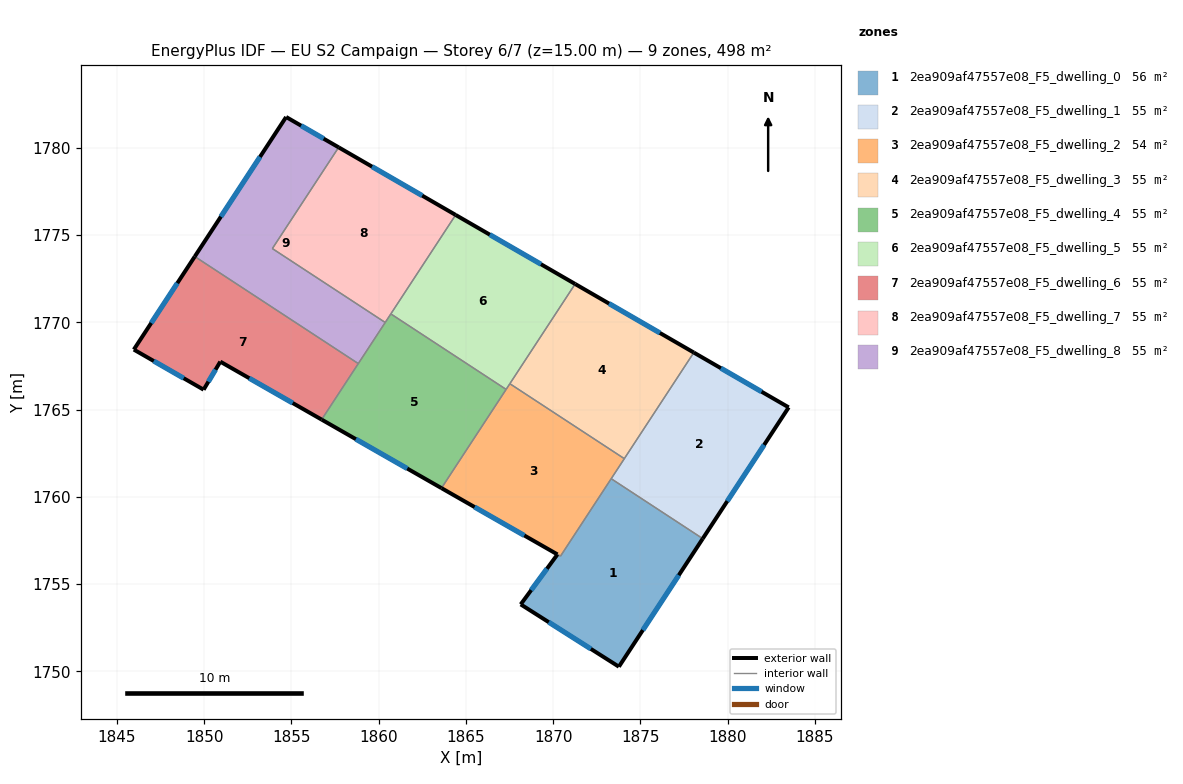
=== STOREY PLAN SPEC (per zone: floor XY polygon, exterior-wall plan segments, windows/doors) ===
zone 1: 2ea909af47557e08_F5_dwelling_0  (56.3 m²)
  floor: (1878.57, 1757.60) (1873.77, 1750.26) (1868.14, 1753.83) (1870.25, 1756.70) (1870.42, 1756.60) (1873.33, 1761.04)
  exterior wall: (1873.77, 1750.26) – (1878.57, 1757.60)  [8.8 m]
    window: (1875.14, 1752.36) – (1877.20, 1755.50)  [4.8 m²]
  exterior wall: (1868.14, 1753.83) – (1873.77, 1750.26)  [6.7 m]
    window: (1869.75, 1752.81) – (1872.16, 1751.28)  [3.7 m²]
  exterior wall: (1870.25, 1756.70) – (1868.14, 1753.83)  [3.6 m]
    window: (1869.65, 1755.88) – (1868.74, 1754.65)  [2.0 m²]
  interior walls: 3
zone 2: 2ea909af47557e08_F5_dwelling_1  (55.3 m²)
  floor: (1883.50, 1765.12) (1878.57, 1757.60) (1873.33, 1761.04) (1878.06, 1768.27)
  exterior wall: (1878.57, 1757.60) – (1883.50, 1765.12)  [9.0 m]
    window: (1879.98, 1759.75) – (1882.09, 1762.97)  [5.0 m²]
  exterior wall: (1883.50, 1765.12) – (1878.06, 1768.27)  [6.3 m]
    window: (1881.95, 1766.02) – (1879.62, 1767.37)  [3.5 m²]
  interior walls: 3
zone 3: 2ea909af47557e08_F5_dwelling_2  (54.2 m²)
  floor: (1874.08, 1762.18) (1870.42, 1756.60) (1863.60, 1760.50) (1867.52, 1766.48)
  exterior wall: (1863.60, 1760.50) – (1870.25, 1756.70)  [7.7 m]
    window: (1865.50, 1759.41) – (1868.35, 1757.78)  [4.2 m²]
  interior walls: 6
zone 4: 2ea909af47557e08_F5_dwelling_3  (55.3 m²)
  floor: (1878.06, 1768.27) (1874.08, 1762.18) (1867.52, 1766.48) (1871.26, 1772.20)
  exterior wall: (1878.06, 1768.27) – (1871.26, 1772.20)  [7.9 m]
    window: (1876.12, 1769.39) – (1873.20, 1771.07)  [4.3 m²]
  interior walls: 3
zone 5: 2ea909af47557e08_F5_dwelling_4  (55.3 m²)
  floor: (1867.30, 1766.15) (1863.60, 1760.50) (1856.73, 1764.42) (1860.70, 1770.48)
  exterior wall: (1856.73, 1764.42) – (1863.60, 1760.50)  [7.9 m]
    window: (1858.69, 1763.30) – (1861.64, 1761.62)  [4.4 m²]
  interior walls: 5
zone 6: 2ea909af47557e08_F5_dwelling_5  (55.3 m²)
  floor: (1871.26, 1772.20) (1867.30, 1766.15) (1860.70, 1770.48) (1864.41, 1776.15)
  exterior wall: (1871.26, 1772.20) – (1864.41, 1776.15)  [7.9 m]
    window: (1869.30, 1773.33) – (1866.37, 1775.02)  [4.4 m²]
  interior walls: 4
zone 7: 2ea909af47557e08_F5_dwelling_6  (55.3 m²)
  floor: (1858.83, 1767.63) (1856.73, 1764.42) (1850.92, 1767.74) (1849.97, 1766.14) (1845.97, 1768.44) (1849.46, 1773.77)
  exterior wall: (1849.97, 1766.14) – (1850.92, 1767.74)  [1.9 m]
    window: (1850.24, 1766.60) – (1850.65, 1767.29)  [1.0 m²]
  exterior wall: (1845.97, 1768.44) – (1849.97, 1766.14)  [4.6 m]
    window: (1847.11, 1767.78) – (1848.83, 1766.79)  [2.5 m²]
  exterior wall: (1849.46, 1773.77) – (1845.97, 1768.44)  [6.4 m]
    window: (1848.46, 1772.25) – (1846.97, 1769.96)  [3.5 m²]
  exterior wall: (1850.92, 1767.74) – (1856.73, 1764.42)  [6.7 m]
    window: (1852.58, 1766.80) – (1855.07, 1765.37)  [3.7 m²]
  interior walls: 2
zone 8: 2ea909af47557e08_F5_dwelling_7  (55.3 m²)
  floor: (1864.41, 1776.15) (1860.38, 1769.99) (1853.91, 1774.22) (1857.71, 1780.03)
  exterior wall: (1864.41, 1776.15) – (1857.71, 1780.03)  [7.7 m]
    window: (1862.50, 1777.26) – (1859.62, 1778.92)  [4.3 m²]
  interior walls: 4
zone 9: 2ea909af47557e08_F5_dwelling_8  (55.3 m²)
  floor: (1857.71, 1780.03) (1853.91, 1774.22) (1860.38, 1769.99) (1858.83, 1767.63) (1849.46, 1773.77) (1854.70, 1781.77)
  exterior wall: (1854.70, 1781.77) – (1849.46, 1773.77)  [9.6 m]
    window: (1853.20, 1779.48) – (1850.96, 1776.05)  [5.3 m²]
  exterior wall: (1857.71, 1780.03) – (1854.70, 1781.77)  [3.5 m]
    window: (1856.85, 1780.52) – (1855.56, 1781.27)  [1.9 m²]
  interior walls: 4

=== DERIVED (storey summary) ===
Building: EU S2 Campaign
Storey: 6 of 7  (floor level z = 15.00 m)
Storey gross floor area: 497.6 m²
Zones on this storey: 9
  - 2ea909af47557e08_F5_dwelling_0: floor 56.3 m²; exterior wall 19.0 m (57.0 m²); 3 window(s) 10.5 m²; WWR 18.4%
  - 2ea909af47557e08_F5_dwelling_1: floor 55.3 m²; exterior wall 15.3 m (45.8 m²); 2 window(s) 8.4 m²; WWR 18.4%
  - 2ea909af47557e08_F5_dwelling_2: floor 54.2 m²; exterior wall 7.7 m (23.0 m²); 1 window(s) 4.2 m²; WWR 18.4%
  - 2ea909af47557e08_F5_dwelling_3: floor 55.3 m²; exterior wall 7.9 m (23.6 m²); 1 window(s) 4.3 m²; WWR 18.4%
  - 2ea909af47557e08_F5_dwelling_4: floor 55.3 m²; exterior wall 7.9 m (23.7 m²); 1 window(s) 4.4 m²; WWR 18.4%
  - 2ea909af47557e08_F5_dwelling_5: floor 55.3 m²; exterior wall 7.9 m (23.7 m²); 1 window(s) 4.4 m²; WWR 18.4%
  - 2ea909af47557e08_F5_dwelling_6: floor 55.3 m²; exterior wall 19.5 m (58.6 m²); 4 window(s) 10.8 m²; WWR 18.4%
  - 2ea909af47557e08_F5_dwelling_7: floor 55.3 m²; exterior wall 7.7 m (23.2 m²); 1 window(s) 4.3 m²; WWR 18.4%
  - 2ea909af47557e08_F5_dwelling_8: floor 55.3 m²; exterior wall 13.0 m (39.1 m²); 2 window(s) 7.2 m²; WWR 18.4%
Zone adjacency (shared interzone walls):
  - 2ea909af47557e08_F5_dwelling_0 ↔ 2ea909af47557e08_F5_dwelling_1
  - 2ea909af47557e08_F5_dwelling_0 ↔ 2ea909af47557e08_F5_dwelling_2
  - 2ea909af47557e08_F5_dwelling_1 ↔ 2ea909af47557e08_F5_dwelling_2
  - 2ea909af47557e08_F5_dwelling_1 ↔ 2ea909af47557e08_F5_dwelling_3
  - 2ea909af47557e08_F5_dwelling_2 ↔ 2ea909af47557e08_F5_dwelling_3
  - 2ea909af47557e08_F5_dwelling_2 ↔ 2ea909af47557e08_F5_dwelling_4
  - 2ea909af47557e08_F5_dwelling_2 ↔ 2ea909af47557e08_F5_dwelling_5
  - 2ea909af47557e08_F5_dwelling_3 ↔ 2ea909af47557e08_F5_dwelling_5
  - 2ea909af47557e08_F5_dwelling_4 ↔ 2ea909af47557e08_F5_dwelling_5
  - 2ea909af47557e08_F5_dwelling_4 ↔ 2ea909af47557e08_F5_dwelling_6
  - 2ea909af47557e08_F5_dwelling_4 ↔ 2ea909af47557e08_F5_dwelling_7
  - 2ea909af47557e08_F5_dwelling_4 ↔ 2ea909af47557e08_F5_dwelling_8
  - 2ea909af47557e08_F5_dwelling_5 ↔ 2ea909af47557e08_F5_dwelling_7
  - 2ea909af47557e08_F5_dwelling_6 ↔ 2ea909af47557e08_F5_dwelling_8
  - 2ea909af47557e08_F5_dwelling_7 ↔ 2ea909af47557e08_F5_dwelling_8